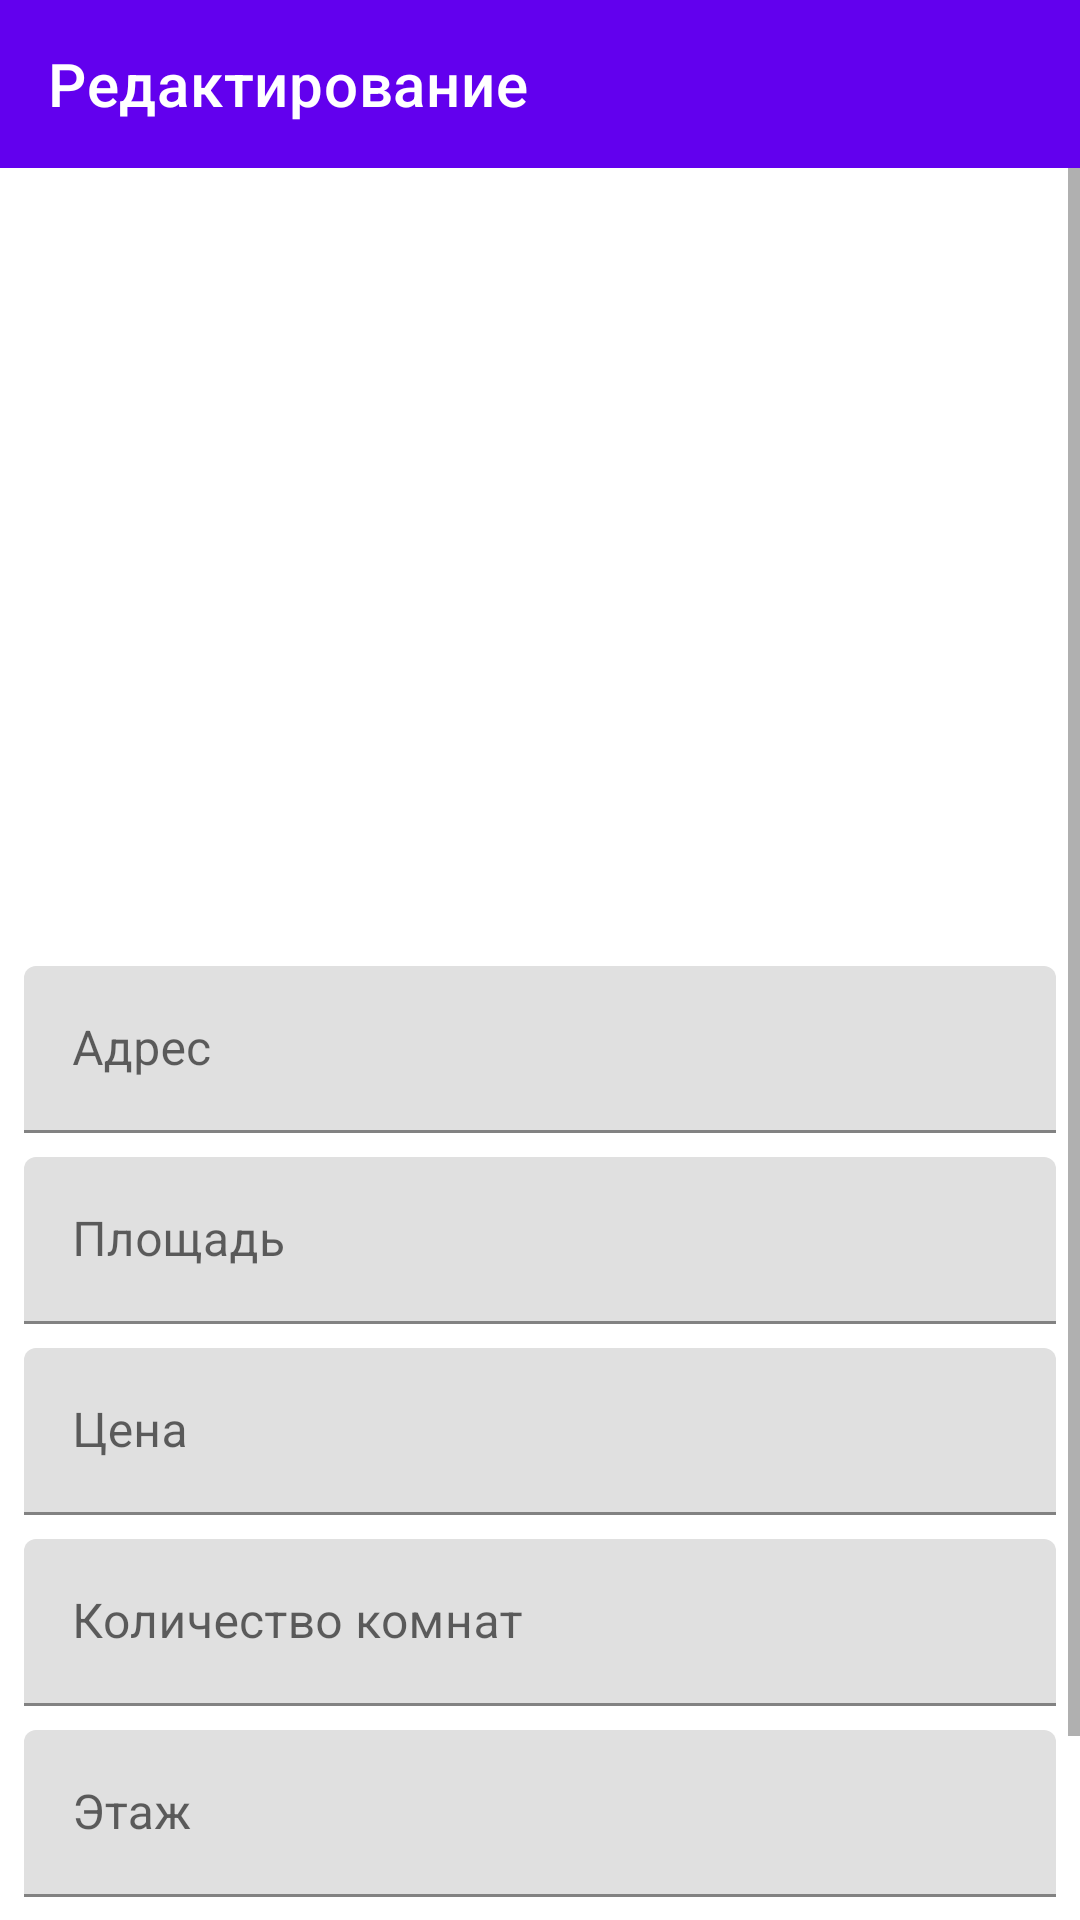

The Android layout XML behind this screen, and the referenced resources:
<!-- AndroidManifest.xml: application theme AppTheme -->
<!-- res/layout/activity_edit.xml -->
<?xml version="1.0" encoding="utf-8"?>
<LinearLayout android:layout_height="match_parent"
    xmlns:android="http://schemas.android.com/apk/res/android"
    android:layout_width="match_parent"
    android:orientation="vertical"
    xmlns:app="http://schemas.android.com/apk/res-auto">
    <androidx.appcompat.widget.Toolbar
        android:id="@+id/apartment_toolbar"
        android:layout_width="match_parent"
        app:title="@string/apartment_toolbar_edit_title"
        app:titleTextColor="@android:color/white"
        android:layout_height="?android:actionBarSize"
        android:background="@color/colorPrimary"
        />

    <ScrollView xmlns:android="http://schemas.android.com/apk/res/android"
        xmlns:app="http://schemas.android.com/apk/res-auto"
        android:orientation="vertical" android:layout_width="match_parent"
        android:layout_height="match_parent"
        android:background="@android:color/white"
        >
        <LinearLayout
            android:layout_width="match_parent"
            android:layout_height="match_parent"
            android:orientation="vertical"
            android:padding="8dp"
            >

            <ImageView
                android:id="@+id/imageview_edit_photo"
                android:layout_width="match_parent"
                android:layout_height="250dp"
                android:layout_gravity="center"
                android:layout_weight="1"
                android:clickable="true"
                android:focusable="true"
                android:visibility="visible"
                 />

            <com.google.android.material.textfield.TextInputLayout

                android:layout_width="match_parent"
                android:layout_height="wrap_content"
                android:layout_marginTop="8dp"
                android:hint="@string/hint_address"
                >

                <com.google.android.material.textfield.TextInputEditText
                    android:id="@+id/txt_edit_address"
                    android:layout_width="match_parent"
                    android:layout_height="wrap_content"
                    android:inputType="text"
                    android:maxLines="1"
                    />
            </com.google.android.material.textfield.TextInputLayout>

            <com.google.android.material.textfield.TextInputLayout
                android:layout_width="match_parent"
                android:layout_height="wrap_content"
                android:layout_marginTop="8dp"
                android:hint="@string/hint_area"
                >

                <com.google.android.material.textfield.TextInputEditText
                    android:id="@+id/txt_edit_area"
                    android:layout_width="match_parent"
                    android:layout_height="wrap_content"
                    android:inputType="numberDecimal"
                    android:maxLines="1" />
            </com.google.android.material.textfield.TextInputLayout>

            <com.google.android.material.textfield.TextInputLayout
                android:layout_width="match_parent"
                android:layout_height="wrap_content"
                android:layout_marginTop="8dp"
                android:hint="@string/hint_price"
                >

                <com.google.android.material.textfield.TextInputEditText
                    android:id="@+id/txt_edit_price"
                    android:layout_width="match_parent"
                    android:layout_height="wrap_content"
                    android:inputType="numberDecimal"
                    android:maxLines="1" />
            </com.google.android.material.textfield.TextInputLayout>

            <com.google.android.material.textfield.TextInputLayout
                android:layout_width="match_parent"
                android:layout_height="wrap_content"
                android:layout_marginTop="8dp"
                android:hint="@string/hint_rooms"
                >

                <com.google.android.material.textfield.TextInputEditText
                    android:id="@+id/txt_edit_rooms"
                    android:layout_width="match_parent"
                    android:layout_height="wrap_content"
                    android:inputType="number"
                    android:maxLines="1" />
            </com.google.android.material.textfield.TextInputLayout>

            <com.google.android.material.textfield.TextInputLayout
                android:layout_width="match_parent"
                android:layout_height="wrap_content"
                android:layout_marginTop="8dp"
                android:hint="@string/hint_floor"
                >

                <com.google.android.material.textfield.TextInputEditText
                    android:id="@+id/txt_edit_floor"
                    android:layout_width="match_parent"
                    android:layout_height="wrap_content"
                    android:inputType="number"
                    android:maxLines="1" />
            </com.google.android.material.textfield.TextInputLayout>

            <com.google.android.material.button.MaterialButton
                android:id="@+id/btn_save_edit"
                android:layout_marginTop="8dp"
                android:layout_width="match_parent"
                android:layout_height="wrap_content"
                android:text="@string/save"
                android:textSize="18sp"
                android:padding="12dp"
                />
        </LinearLayout>
    </ScrollView>

</LinearLayout>
<!-- resources referenced by this layout -->
<resources>
  <string name="apartment_toolbar_edit_title">Редактирование</string>
  <string name="hint_address">Адрес</string>
  <string name="hint_area">Площадь</string>
  <string name="hint_floor">Этаж</string>
  <string name="hint_price">Цена</string>
  <string name="hint_rooms">Количество комнат</string>
  <string name="save">Сохранить</string>
  <style name="AppTheme" parent="Theme.MaterialComponents.Light.NoActionBar">
          
          <item name="colorPrimary">@color/colorPrimary</item>
          <item name="colorPrimaryDark">@color/colorPrimaryDark</item>
          <item name="colorAccent">@color/colorAccent</item>
      </style>
  <!-- not gathered from this repository: default colours our renderer supplied (Android Studio template values) -->
  <color name="colorPrimary">#FF6200EE</color>
  <color name="colorPrimaryDark">#FF3700B3</color>
  <color name="colorAccent">#FF03DAC5</color>
</resources>
